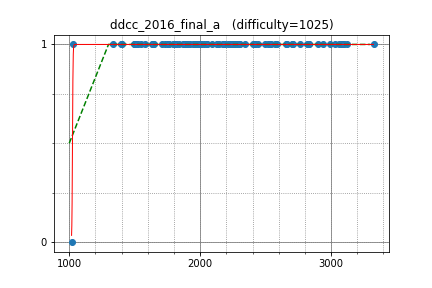

Values plotted in this chart, from the file beside it:
anta, 2990.083407, 1
uwi, 3077, 1
yosupo, 3325, 1
LayCurse, 1873, 1
natsugiri, 2936, 1
hogloid, 3061, 1
sigma425, 2898, 1
Huziwara, 3094, 1
wo01, 3029, 1
asi1024, 2833, 1
phidnight, 3099, 1
nuip, 2766, 1
joisino, 2703, 1
DEGwer, 3125, 1
hasi, 2421, 1
pekempey, 2590, 1
okaduki, 2247, 1
ixmel_rd, 2090, 1
konjo, 2230, 1
yosss, 2441, 1
kimiyuki, 2405, 1
wafrelka, 2661, 1
kobae964, 2537, 1
furuya1223, 1906, 1
yaketake08, 1838, 1
ytsmiling, 1632, 1
gamelove765, 2027, 1
drafear, 2493, 1
torus711, 2130, 1
tubo28, 2004, 1
nikollson, 1994, 1
sate3saku3, 2295, 1
maroonrk, 2832, 1
cormoran, 1963, 1
TangentDay, 2262, 1
harmokey, 1513, 1
latte0119, 2709, 1
yu3mars, 1945, 1
gasin, 2308, 1
rickytheta, 2540, 1
E869120, 2130, 1
riantkb, 2187, 1
stdll, 1876, 1
femto16, 2144, 1
n_knuu, 2006, 1
threepipes_s, 1926, 1
rantd, 2176, 1
yurahuna, 1983, 1
lan, 1729, 1
h_noson, 2175, 1
arosh, 1995, 1
zeptometer, 1987, 1
tshirakawa, 1801, 1
CrazyBBB, 1970, 1
leign, 1817, 1
Hec, 2519, 1
fooractal, 1964, 1
Kmcode, 2656, 1
base64, 2049, 1
zerokugi, 2816, 1
pes, 2280, 1
... 28 more rows
